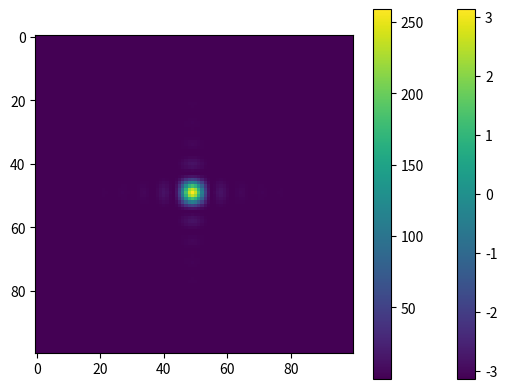

Python code for this plot:
import numpy as np
import matplotlib.pyplot as plt


# Parameters
# `starting_field is a complex 2D field`
# `wavenumber` of the isotropic, homogeneous medium
# `dd` the pitch of the x, y sampling grid
# `distance` to be propagated
# `p1` is a 3-tuple of the propagation coordinate in 3D. Origin is at the center of the field
def propagate_to_point_np(starting_field, dd, wavenumber, p1):
    assert len(p1) == 3

    nx, ny = np.shape(starting_field)
    x = (np.arange(0, nx) - nx/2) * dd
    y = (np.arange(0, ny) - ny/2) * dd

    yy, xx = np.meshgrid(y, x)

    # x, y, and z components of the vector that connects input points to the ouput point
    r01_x = xx - p1[0]
    r01_y = yy - p1[1]
    r01_z = np.full(shape=(nx, ny), fill_value=p1[2])

    # distance between all input coordinates and the propagation point
    abs_r01 = np.sqrt(r01_x**2 + r01_y**2 + r01_z**2)

    # is equivalent to cosine of angle r01 make with normal
    cos_r01 = r01_z / abs_r01

    return wavenumber/(2*np.pi*1j) * np.sum(starting_field * np.exp(1j*wavenumber*abs_r01) / abs_r01 * cos_r01) * dd**2


def propagate_point_np_test():
    aperture = 1e-4
    x = np.linspace(-aperture/2, aperture/2, 100)
    y = x
    dd = x[1] - x[0]

    yy, xx = np.meshgrid(y, x)

    f = 1e-3
    wavenumber = 2*np.pi/633e-9
    phi = -wavenumber * np.sqrt(xx**2 + y**2 + f**2)
    starting_field = np.exp(1j*phi)

    e_field_p1 = propagate_to_point_np(starting_field, dd, wavenumber, (0., 0., f))
    print(np.abs(e_field_p1))

    plt.imshow(np.angle(starting_field))
    plt.colorbar()
    plt.show()

    def get_total_field(xx, yy):
        return propagate_to_point_np(starting_field, dd, wavenumber, (xx, yy, f))

    get_total_field = np.vectorize(get_total_field)

    total_field = get_total_field(xx, yy)
    intensity = np.abs(total_field)**2

    plt.imshow(intensity)
    plt.colorbar()
    plt.show()

    print(np.mean(intensity))





if __name__=='__main__':
    propagate_point_np_test()